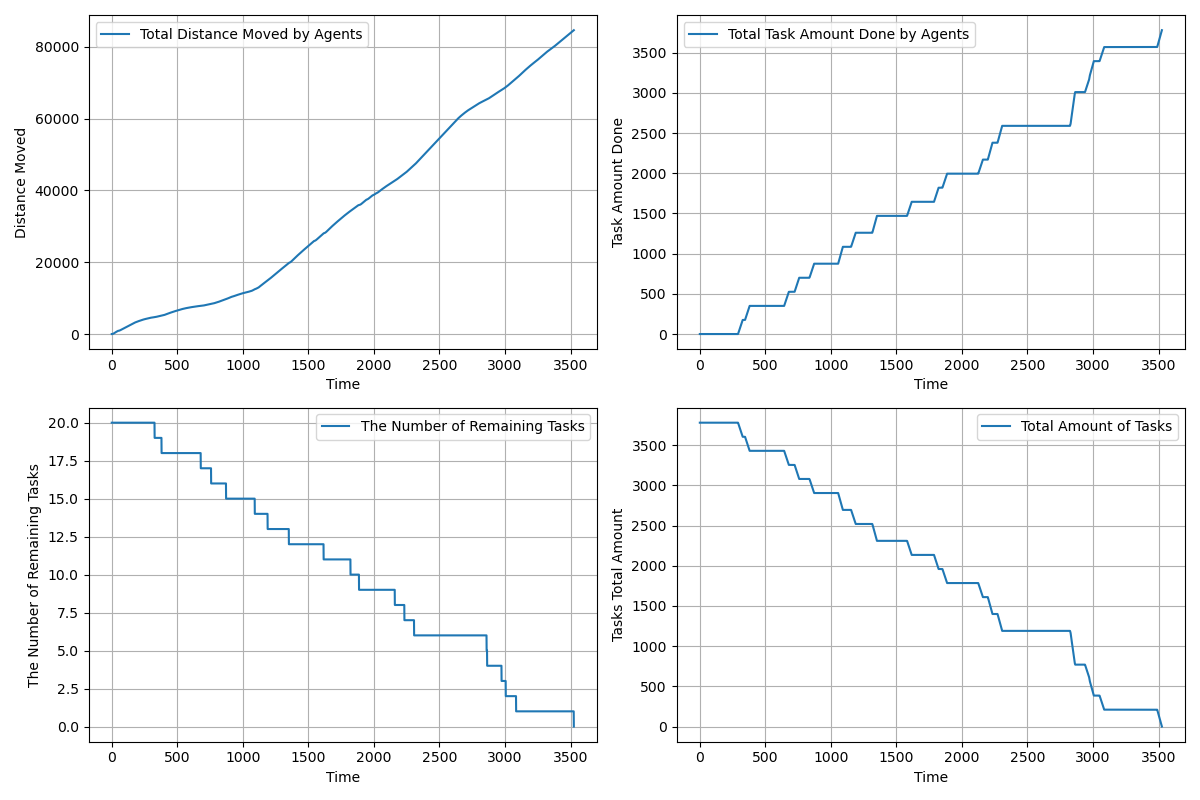

The table this chart was drawn from, first rows:
time, agents_total_distance_moved, agents_total_task_amount_done, completed_tasks, remaining_tasks, tasks_total_amount_left
1.0, 2, 0.0, 0, 20, 3780
2.0, 3.4, 0.0, 0, 20, 3780
3.0, 5.514, 0.0, 0, 20, 3780
4.0, 8.921, 0.0, 0, 20, 3780
5.0, 13.66, 0.0, 0, 20, 3780
6.0, 19.74, 0.0, 0, 20, 3780
7.0, 27.16, 0.0, 0, 20, 3780
8.0, 35.93, 0.0, 0, 20, 3780
9.0, 46.06, 0.0, 0, 20, 3780
10.0, 57.53, 0.0, 0, 20, 3780
11.0, 70.35, 0.0, 0, 20, 3780
12.0, 84.52, 0.0, 0, 20, 3780
13.0, 100, 0.0, 0, 20, 3780
14.0, 116.9, 0.0, 0, 20, 3780
15.0, 134.5, 0.0, 0, 20, 3780
16.0, 153.3, 0.0, 0, 20, 3780
17.0, 173.5, 0.0, 0, 20, 3780
18.0, 195, 0.0, 0, 20, 3780
19.0, 217.7, 0.0, 0, 20, 3780
20.0, 241.8, 0.0, 0, 20, 3780
21.0, 267.2, 0.0, 0, 20, 3780
22.0, 293, 0.0, 0, 20, 3780
23.0, 318.9, 0.0, 0, 20, 3780
24.0, 344.7, 0.0, 0, 20, 3780
25.0, 369.6, 0.0, 0, 20, 3780
26.0, 393.6, 0.0, 0, 20, 3780
27.0, 417.6, 0.0, 0, 20, 3780
28.0, 440.6, 0.0, 0, 20, 3780
29.0, 463.6, 0.0, 0, 20, 3780
30.0, 486.6, 0.0, 0, 20, 3780
31.0, 509.5, 0.0, 0, 20, 3780
32.0, 532.5, 0.0, 0, 20, 3780
33.0, 555.4, 0.0, 0, 20, 3780
34.0, 577.4, 0.0, 0, 20, 3780
35.0, 599.4, 0.0, 0, 20, 3780
36.0, 621.4, 0.0, 0, 20, 3780
37.0, 643.4, 0.0, 0, 20, 3780
38.0, 665.4, 0.0, 0, 20, 3780
39.0, 686.4, 0.0, 0, 20, 3780
40.0, 707.4, 0.0, 0, 20, 3780
41.0, 728.4, 0.0, 0, 20, 3780
42.0, 749.4, 0.0, 0, 20, 3780
43.0, 770.4, 0.0, 0, 20, 3780
44.0, 791.4, 0.0, 0, 20, 3780
45.0, 811.3, 0.0, 0, 20, 3780
46.0, 831.2, 0.0, 0, 20, 3780
47.0, 851.1, 0.0, 0, 20, 3780
48.0, 870, 0.0, 0, 20, 3780
49.0, 889, 0.0, 0, 20, 3780
50.0, 894.7, 0.0, 0, 20, 3780
51.0, 897.4, 0.0, 0, 20, 3780
52.0, 901.3, 0.0, 0, 20, 3780
53.0, 906.2, 0.0, 0, 20, 3780
54.0, 912.2, 0.0, 0, 20, 3780
55.0, 919.3, 0.0, 0, 20, 3780
56.0, 927.5, 0.0, 0, 20, 3780
57.0, 936.8, 0.0, 0, 20, 3780
58.0, 947.2, 0.0, 0, 20, 3780
59.0, 958.7, 0.0, 0, 20, 3780
60.0, 971.2, 0.0, 0, 20, 3780
... 3,465 more rows
